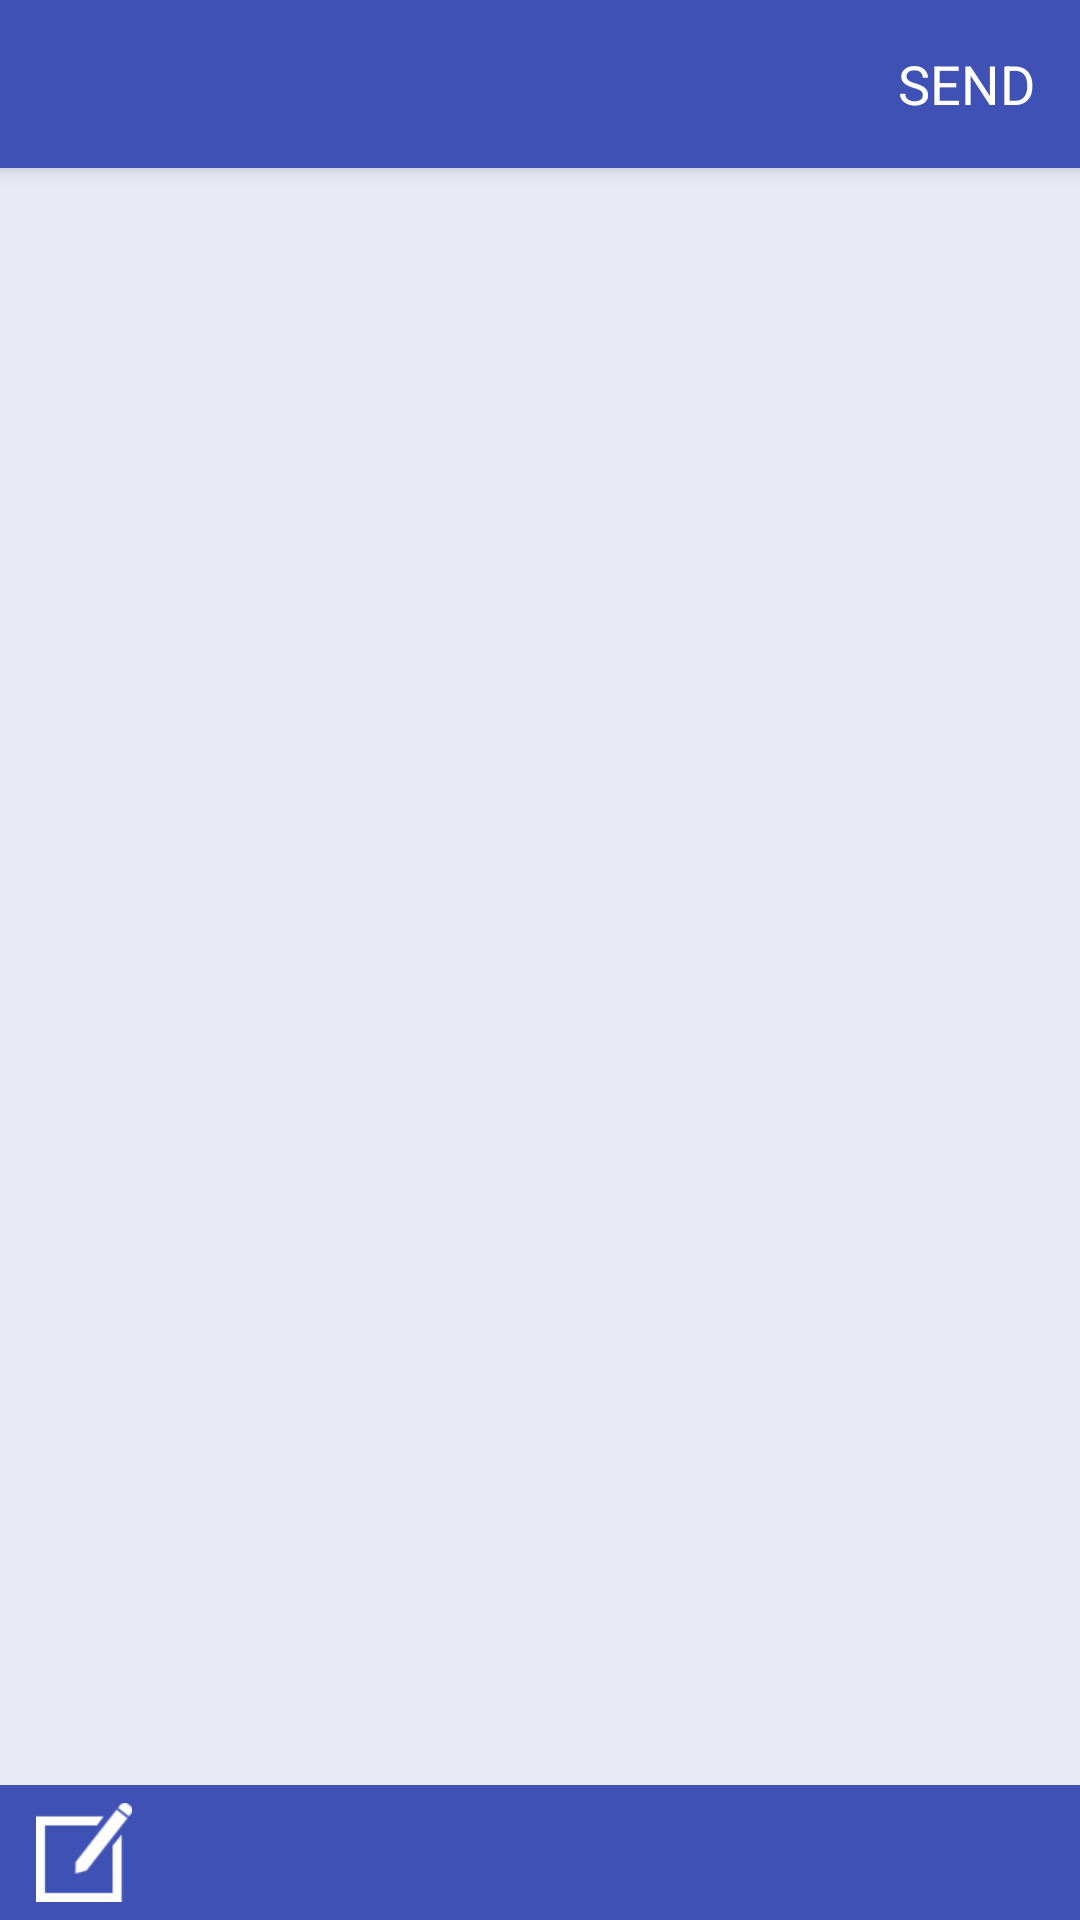

Reconstruct the res/layout file that produces this screen, plus the resources it refers to.
<!-- AndroidManifest.xml: application theme AppTheme -->
<!-- res/layout/activity_new_wish.xml -->
<?xml version="1.0" encoding="utf-8"?>
<RelativeLayout
    xmlns:android="http://schemas.android.com/apk/res/android"
    xmlns:tools="http://schemas.android.com/tools"
    android:layout_width="match_parent"
    android:layout_height="match_parent"
    android:orientation="vertical"
    tools:context=".new_wish.WishActivity">

    <android.support.v7.widget.Toolbar
        style="@style/ToolBarStyle"
        android:id="@+id/new_wish_toolbar">

        <TextView
            android:id="@+id/new_wish_send"
            android:layout_width="wrap_content"
            android:layout_height="match_parent"
            android:layout_gravity="right"
            android:gravity="center_vertical"
            android:paddingRight="15dp"
            android:paddingLeft="15dp"
            android:textSize="18dp"
            android:background="@drawable/tab_item_bg"
            android:textColor="@android:color/white"
            android:text="@string/new_wish_send"/>

    </android.support.v7.widget.Toolbar>


    <LinearLayout
        android:layout_width="match_parent"
        android:layout_height="match_parent"
        android:layout_below="@+id/new_wish_toolbar"
        android:orientation="vertical">

        <EditText
            android:id="@+id/new_wish_et"
            android:layout_width="match_parent"
            android:layout_height="0dp"
            android:layout_weight="1"
            android:padding="10dp"
            android:gravity="top"
            android:inputType="textMultiLine|textCapSentences|textLongMessage"
            android:background="@color/default_bg"/>

        <LinearLayout
            android:id="@+id/new_wish_decor_layout"
            android:layout_width="match_parent"
            android:layout_height="wrap_content"
            android:background="@color/colorPrimary"
            android:layout_above="@+id/new_wish_bottom_layout"
            android:orientation="vertical"
            android:visibility="gone">

            <TextView
                android:id="@+id/new_wish_decor_title"
                android:layout_width="match_parent"
                android:layout_height="wrap_content"
                android:gravity="center"
                android:padding="7dp"
                android:textColor="@android:color/white"
                android:textSize="18dp"
                android:text="@string/new_wish_select_bg_title"/>

            <android.support.v7.widget.RecyclerView
                android:id="@+id/new_wish_decor_rw"
                android:scrollbars="horizontal"
                android:layout_width="match_parent"
                android:layout_height="100dp"
                android:paddingLeft="10dp"
                android:paddingRight="10dp"/>

        </LinearLayout>

        <LinearLayout
            android:id="@+id/new_wish_bottom_layout"
            android:layout_width="match_parent"
            android:layout_height="wrap_content"
            android:orientation="horizontal"
            android:background="@color/colorPrimary"
            android:layout_alignParentBottom="true">


            <ImageView
                android:id="@+id/new_wish_colors_btn"
                android:layout_width="wrap_content"
                android:layout_height="wrap_content"
                android:src="@drawable/ic_new_wish"
                android:paddingLeft="12dp"
                android:paddingRight="12dp"
                android:paddingTop="6dp"
                android:paddingBottom="6dp"/>

        </LinearLayout>

    </LinearLayout>

    <include
        android:id="@+id/new_wish_progress"
        layout="@layout/dim_progress_bar"
        android:layout_width="match_parent"
        android:layout_height="match_parent"
        android:layout_below="@+id/new_wish_toolbar"
        android:visibility="gone"/>




</RelativeLayout>
<!-- res/layout/dim_progress_bar.xml (included above) -->
<?xml version="1.0" encoding="utf-8"?>
<FrameLayout xmlns:android="http://schemas.android.com/apk/res/android"
              android:layout_width="match_parent"
              android:layout_height="match_parent"
              android:clickable="true"
              android:background="#55000000">

    <ProgressBar
        android:layout_width="wrap_content"
        android:layout_height="wrap_content"
        android:layout_gravity="center"
        android:indeterminate="true"/>

</FrameLayout>
<!-- resources referenced by this layout -->
<resources>
  <color name="colorPrimary">#3F51B5</color>
  <color name="default_bg">#E8EAF6</color>
  <!-- drawable ic_new_wish: png bitmap (drawable-xhdpi, 1109 bytes) -->
  <!-- drawable tab_item_bg (drawable) -->
  <?xml version="1.0" encoding="utf-8"?>
  <selector xmlns:android="http://schemas.android.com/apk/res/android">
      <item android:state_pressed="true">
          <shape android:shape="rectangle">
              <solid android:color="@color/toolbar_dark_blue_tr"/>
          </shape>
      </item>
      <item>
          <shape android:shape="rectangle">
              <solid android:color="@android:color/transparent"/>
          </shape>
      </item>
  </selector>
  <string name="new_wish_select_bg_title">SELECT WISH BACKGROUND</string>
  <string name="new_wish_send">SEND</string>
  <style name="ToolBarStyle">
          <item name="android:layout_width">match_parent</item>
          <item name="android:layout_height">?attr/actionBarSize</item>
          <item name="android:background">@color/colorPrimary</item>
          <item name="android:clickable">true</item>
      </style>
  <style name="AppTheme" parent="Theme.AppCompat.Light.NoActionBar">
          
          <item name="colorPrimary">@color/colorPrimary</item>
          <item name="colorPrimaryDark">@color/colorPrimaryDark</item>
          <item name="colorAccent">@color/colorAccent</item>
          <item name="android:colorForeground">@color/colorPrimary</item>
      </style>
  <color name="toolbar_dark_blue_tr">#153F51B5</color>
  <color name="colorPrimaryDark">#303F9F</color>
  <color name="colorAccent">#FF4081</color>
</resources>
